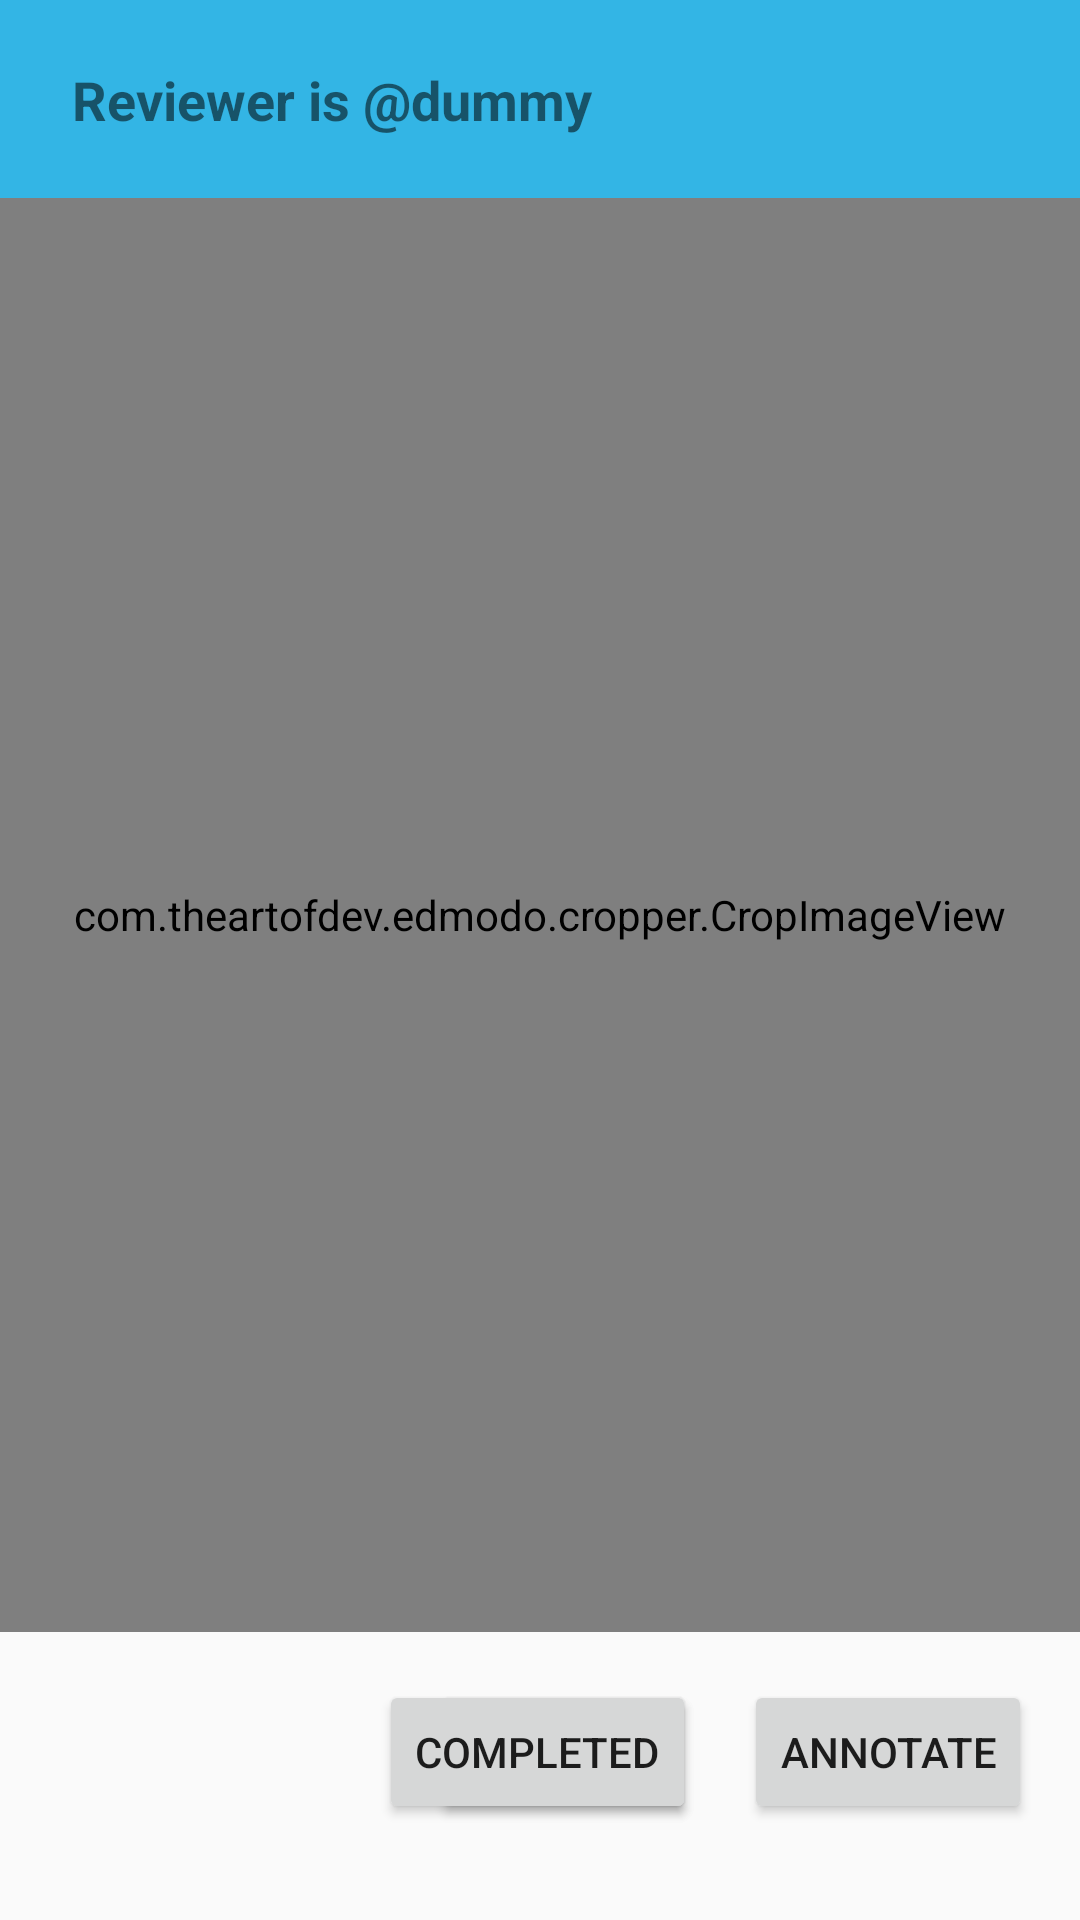

Reconstruct the res/layout file that produces this screen, plus the resources it refers to.
<!-- AndroidManifest.xml: application theme AppTheme -->
<!-- res/layout/activity_image_essay_detail_loaded.xml -->
<?xml version="1.0" encoding="utf-8"?>
<androidx.constraintlayout.widget.ConstraintLayout xmlns:android="http://schemas.android.com/apk/res/android"
    xmlns:app="http://schemas.android.com/apk/res-auto"
    xmlns:tools="http://schemas.android.com/tools"
    android:layout_width="match_parent"
    android:layout_height="match_parent"
    tools:context=".TextEssayDetailActivity">

    <include
        android:id="@+id/detail_header_layout_include"
        layout="@layout/essay_detail_header" />

    <com.github.chrisbanes.photoview.PhotoView
        android:id="@+id/essayPhotoView"
        android:layout_width="match_parent"
        android:layout_height="0dp"
        android:layout_marginBottom="16dp"
        android:adjustViewBounds="true"
        app:layout_constraintBottom_toTopOf="@+id/rejectButton"
        app:layout_constraintEnd_toEndOf="parent"
        app:layout_constraintStart_toStartOf="parent"
        app:layout_constraintTop_toBottomOf="@+id/detail_header_layout_include"
        app:layout_constraintVertical_bias="0.21" />

    <com.theartofdev.edmodo.cropper.CropImageView
        android:id="@+id/cropImageView"
        android:layout_width="0dp"
        android:layout_height="0dp"
        android:adjustViewBounds="true"
        app:layout_constraintBottom_toBottomOf="@+id/essayPhotoView"
        app:layout_constraintTop_toTopOf="@+id/essayPhotoView"
        app:layout_constraintEnd_toEndOf="@+id/essayPhotoView"
        app:layout_constraintStart_toStartOf="@+id/essayPhotoView"/>

    <Button
        android:id="@+id/annotateButton"
        android:layout_width="wrap_content"
        android:layout_height="wrap_content"
        android:layout_marginEnd="16dp"
        android:layout_marginBottom="32dp"
        android:text="Annotate"
        app:layout_constraintBottom_toBottomOf="parent"
        app:layout_constraintEnd_toEndOf="@+id/essayPhotoView" />

    <Button
        android:id="@+id/rejectButton"
        android:layout_width="wrap_content"
        android:layout_height="wrap_content"
        android:layout_marginEnd="16dp"
        android:text="Reject"
        app:layout_constraintBottom_toBottomOf="@+id/annotateButton"
        app:layout_constraintEnd_toStartOf="@+id/annotateButton"
        app:layout_constraintTop_toTopOf="@+id/annotateButton" />

    <Button
        android:id="@+id/completedButton"
        android:layout_width="wrap_content"
        android:layout_height="wrap_content"
        android:layout_marginEnd="16dp"
        android:text="Completed"
        app:layout_constraintBottom_toBottomOf="@+id/annotateButton"
        app:layout_constraintEnd_toStartOf="@+id/annotateButton"
        app:layout_constraintTop_toTopOf="@+id/annotateButton" />

</androidx.constraintlayout.widget.ConstraintLayout>
<!-- res/layout/essay_detail_header.xml (included above) -->
<?xml version="1.0" encoding="utf-8"?>
<androidx.constraintlayout.widget.ConstraintLayout xmlns:android="http://schemas.android.com/apk/res/android"
    xmlns:app="http://schemas.android.com/apk/res-auto"
    xmlns:tools="http://schemas.android.com/tools"
    android:id="@+id/reviewerInfoLayout"
    android:layout_width="match_parent"
    android:layout_height="wrap_content"
    android:background="@android:color/holo_blue_light"
    android:orientation="vertical"
    app:layout_constraintTop_toTopOf="parent"
    app:layout_constraintStart_toStartOf="parent"
    app:layout_constraintEnd_toEndOf="parent">

    <ImageButton
        android:id="@+id/reviewerProfileButton"
        android:layout_width="50dp"
        android:layout_height="50dp"
        android:layout_marginTop="8dp"
        android:layout_marginEnd="16dp"
        android:layout_marginBottom="8dp"
        android:background="@android:color/transparent"
        app:layout_constraintBottom_toBottomOf="parent"
        app:layout_constraintEnd_toEndOf="parent"
        app:layout_constraintTop_toTopOf="parent"
        app:srcCompat="@drawable/profile_icon" />

    <TextView
        android:id="@+id/reviewerInfoTextView"
        android:layout_width="wrap_content"
        android:layout_height="wrap_content"
        android:layout_marginStart="24dp"
        android:text="Reviewer is @dummy"
        android:textSize="18sp"
        android:textStyle="bold"
        app:layout_constraintBottom_toBottomOf="@+id/reviewerProfileButton"
        app:layout_constraintStart_toStartOf="parent"
        app:layout_constraintTop_toTopOf="@+id/reviewerProfileButton" />
</androidx.constraintlayout.widget.ConstraintLayout>
<!-- resources referenced by this layout -->
<resources>
  <style name="AppTheme" parent="Theme.AppCompat.Light.NoActionBar">
          
          <item name="colorPrimary">@color/colorPrimary</item>
          <item name="colorPrimaryDark">@color/colorPrimaryDark</item>
          <item name="colorAccent">@color/colorAccent</item>
  
      </style>
  <color name="colorPrimary">#49BEFF</color>
  <color name="colorPrimaryDark">#65DEC5</color>
  <color name="colorAccent">#0D5D98</color>
</resources>
